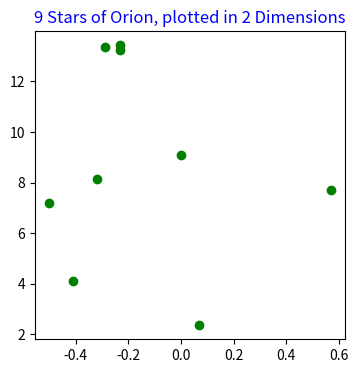
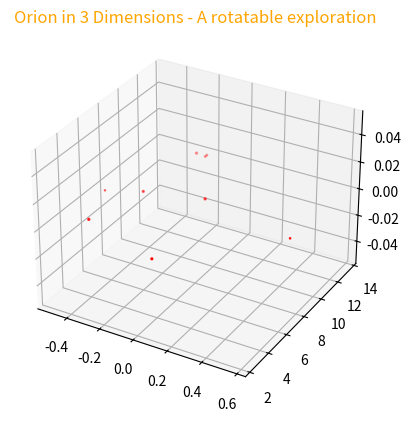

Reproduce these figures in Python, in order.

# coding: utf-8

# ## Project: Visualizing the Orion Constellation
# 
# [redacted]
# 
# As a researcher on the Hayden Planetarium team, you are in charge of visualizing the Orion constellation in 3D using the Matplotlib function `.scatter()`. To learn more about the `.scatter()` you can see the Matplotlib documentation [here](https://matplotlib.org/api/_as_gen/matplotlib.pyplot.scatter.html). 
# 
# You will create a rotate-able visualization of the position of the Orion's stars and get a better sense of their actual positions. To achieve this, you will be mapping real data from outer space that maps the position of the stars in the sky
# 
# The goal of the project is to understand spatial perspective. Once you visualize Orion in both 2D and 3D, you will be able to see the difference in the constellation shape humans see from earth versus the actual position of the stars that make up this constellation. 
# 
# <img src="https://upload.wikimedia.org/wikipedia/commons/9/91/Orion_constellation_with_star_labels.jpg" alt="Orion" style="width: 400px;"/>
# 
# 

# ## 1. Set-Up
# The following set-up is new and specific to the project. It is very similar to the way you have imported Matplotlib in previous lessons.
# 
# + Add `%matplotlib notebook` in the cell below. This is a new statement that you may not have seen before. It will allow you to be able to rotate your visualization in this jupyter notebook.
# 
# + We will be using a subset of Matplotlib: `matplotlib.pyplot`. Import the subset as you have been importing it in previous lessons: `from matplotlib import pyplot as plt`
# 
# 
# + In order to see our 3D visualization, we also need to add this new line after we import Matplotlib:
# `from mpl_toolkits.mplot3d import Axes3D`
# 

# In[9]:


get_ipython().run_line_magic('matplotlib', 'notebook')
from matplotlib import pyplot as plt
from mpl_toolkits.mplot3d import Axes3D


# ## 2. Get familiar with real data
# 
# Astronomers describe a star's position in the sky by using a pair of angles: declination and right ascension. Declination is similar to longitude, but it is projected on the celestian fear. Right ascension is known as the "hour angle" because it accounts for time of day and earth's rotaiton. Both angles are relative to the celestial equator. You can learn more about star position [here](https://en.wikipedia.org/wiki/Star_position).
# 
# The `x`, `y`, and `z` lists below are composed of the x, y, z coordinates for each star in the collection of stars that make up the Orion constellation as documented in a paper by Nottingham Trent Univesity on "The Orion constellation as an installation" found [here](https://arxiv.org/ftp/arxiv/papers/1110/1110.3469.pdf).
# 
# Spend some time looking at `x`, `y`, and `z`, does each fall within a range?

# In[10]:


# Orion
x = [-0.41, 0.57, 0.07, 0.00, -0.29, -0.32,-0.50,-0.23, -0.23]
y = [4.12, 7.71, 2.36, 9.10, 13.35, 8.13, 7.19, 13.25,13.43]
z = [2.06, 0.84, 1.56, 2.07, 2.36, 1.72, 0.66, 1.25,1.38]


# ## 3. Create a 2D Visualization
# 
# Before we visualize the stars in 3D, let's get a sense of what they look like in 2D. 
# 
# Create a figure for the 2d plot and save it to a variable name `fig`. (hint: `plt.figure()`)
# 
# Add your subplot `.add_subplot()` as the single subplot, with `1,1,1`.(hint: `add_subplot(1,1,1)`)
# 
# Use the scatter [function](https://matplotlib.org/api/_as_gen/matplotlib.pyplot.scatter.html) to visualize your `x` and `y` coordinates. (hint: `.scatter(x,y)`)
# 
# Render your visualization. (hint: `plt.show()`)
# 
# Does the 2D visualization look like the Orion constellation we see in the night sky? Do you recognize its shape in 2D? There is a curve to the sky, and this is a flat visualization, but we will visualize it in 3D in the next step to get a better sense of the actual star positions. 

# In[24]:


plt.figure()
plt.figure(figsize=(4,4))
ax=plt.subplot(1,1,1)
plt.scatter(x,y,color='green')
plt.title('9 Stars of Orion, plotted in 2 Dimensions', color='blue')
plt.show()


# ## 4. Create a 3D Visualization
# 
# Create a figure for the 3D plot and save it to a variable name `fig_3d`. (hint: `plt.figure()`)
# 
# 
# Since this will be a 3D projection, we want to make to tell Matplotlib this will be a 3D plot.  
# 
# To add a 3D projection, you must include a the projection argument. It would look like this:
# ```py
# projection="3d"
# ```
# 
# Add your subplot with `.add_subplot()` as the single subplot `1,1,1` and specify your `projection` as `3d`:
# 
# `fig_3d.add_subplot(1,1,1,projection="3d")`)
# 
# Since this visualization will be in 3D, we will need our third dimension. In this case, our `z` coordinate. 
# 
# Create a new variable `constellation3d` and call the scatter [function](https://matplotlib.org/api/_as_gen/matplotlib.pyplot.scatter.html) with your `x`, `y` and `z` coordinates. 
# 
# Include `z` just as you have been including the other two axes. (hint: `.scatter(x,y,z)`)
# 
# Render your visualization. (hint `plt.show()`.)
# 

# In[26]:


plt.figure('fig_3d')
ax3d=plt.subplot(1,1,1,projection='3d')
constellation3d = plt.scatter(x,y,z,color='red')
plt.title('Orion in 3 Dimensions - A rotatable exploration', color='orange')
plt.show()


# ## 5. Rotate and explore
# 
# Use your mouse to click and drag the 3D visualization in the previous step. This will rotate the scatter plot. As you rotate, can you see Orion from different angles? 
# 
# Note: The on and off button that appears above the 3D scatter plot allows you to toggle rotation of your 3D visualization in your notebook.
# 
# Take your time, rotate around! Remember, this will never look exactly like the Orion we see from Earth. The visualization does not curve as the night sky does.
# There is beauty in the new understanding of Earthly perspective! We see the shape of the warrior Orion because of Earth's location in the universe and the location of the stars in that constellation.
# 
# Feel free to map more stars by looking up other celestial x, y, z coordinates [here](http://www.stellar-database.com/).
# 
